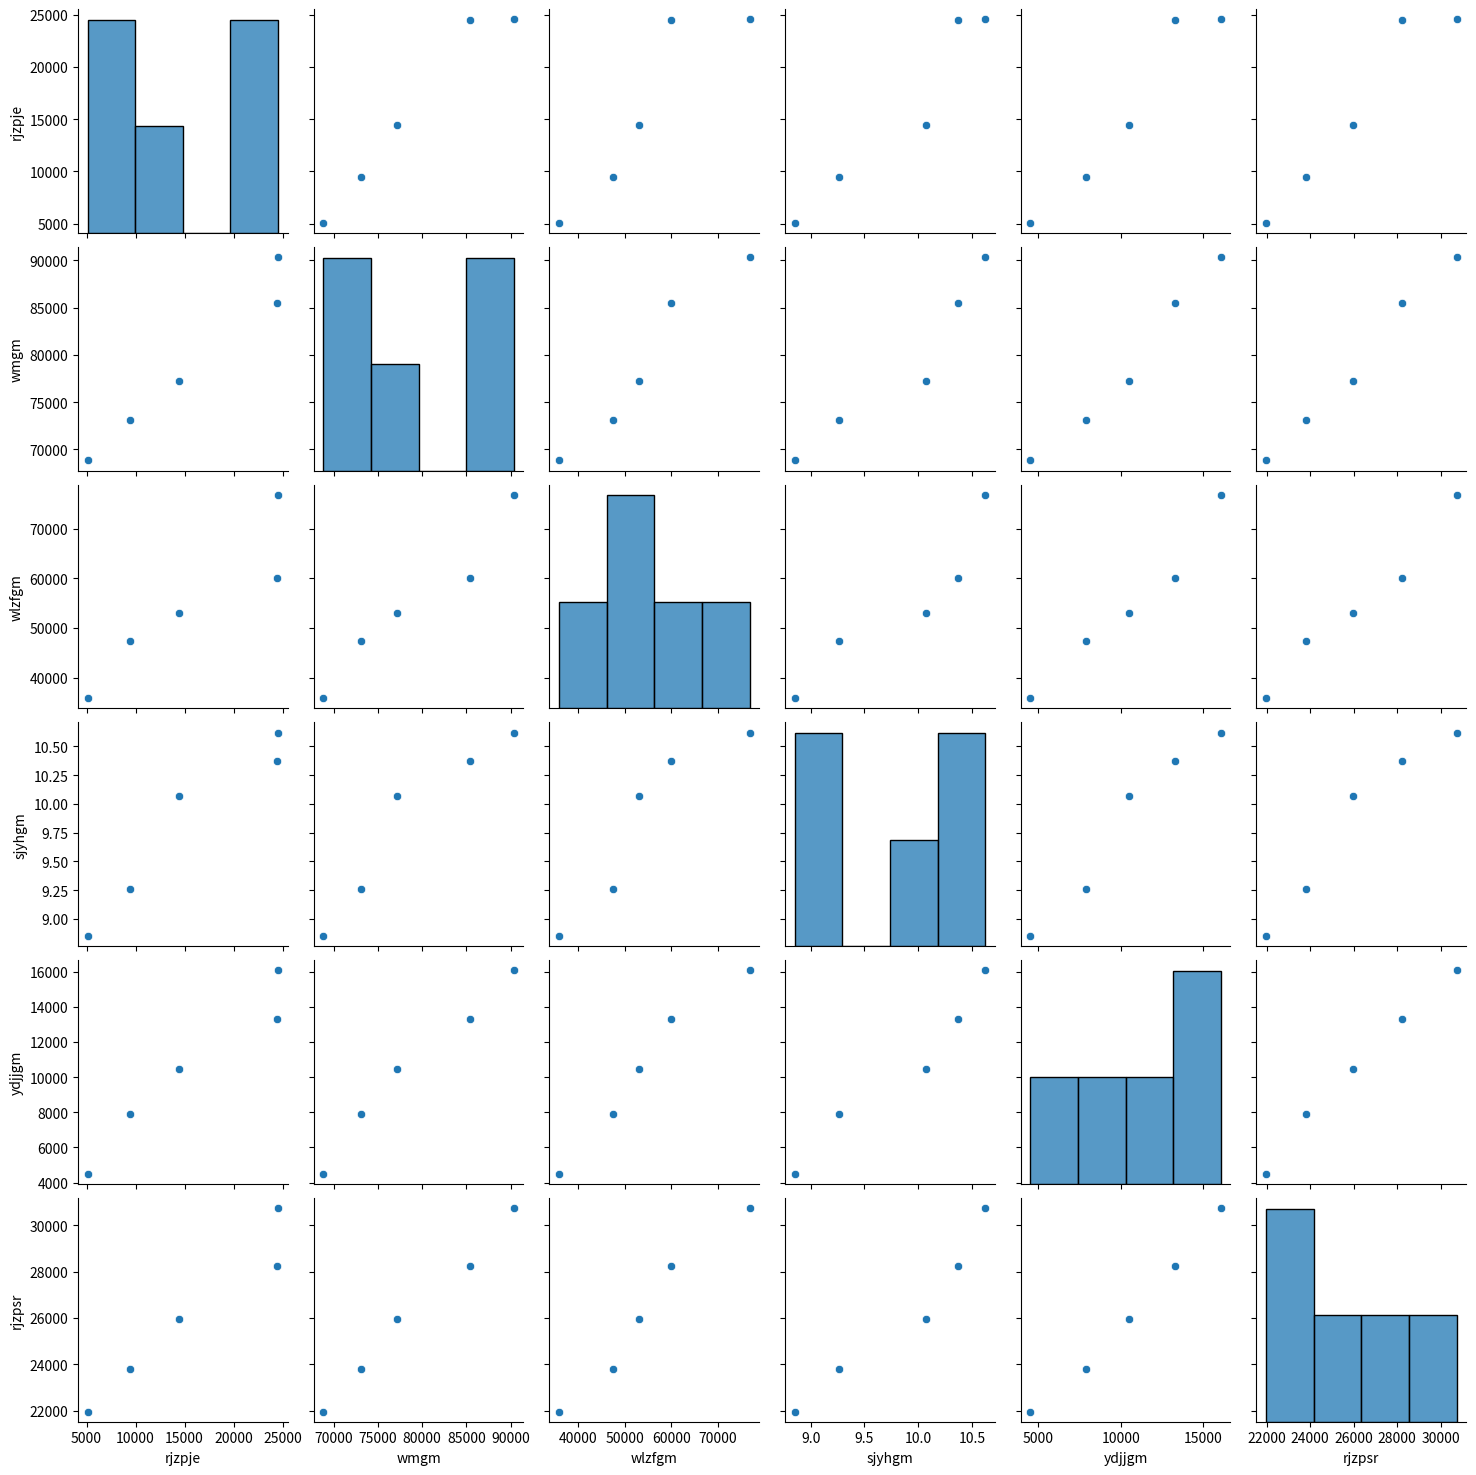
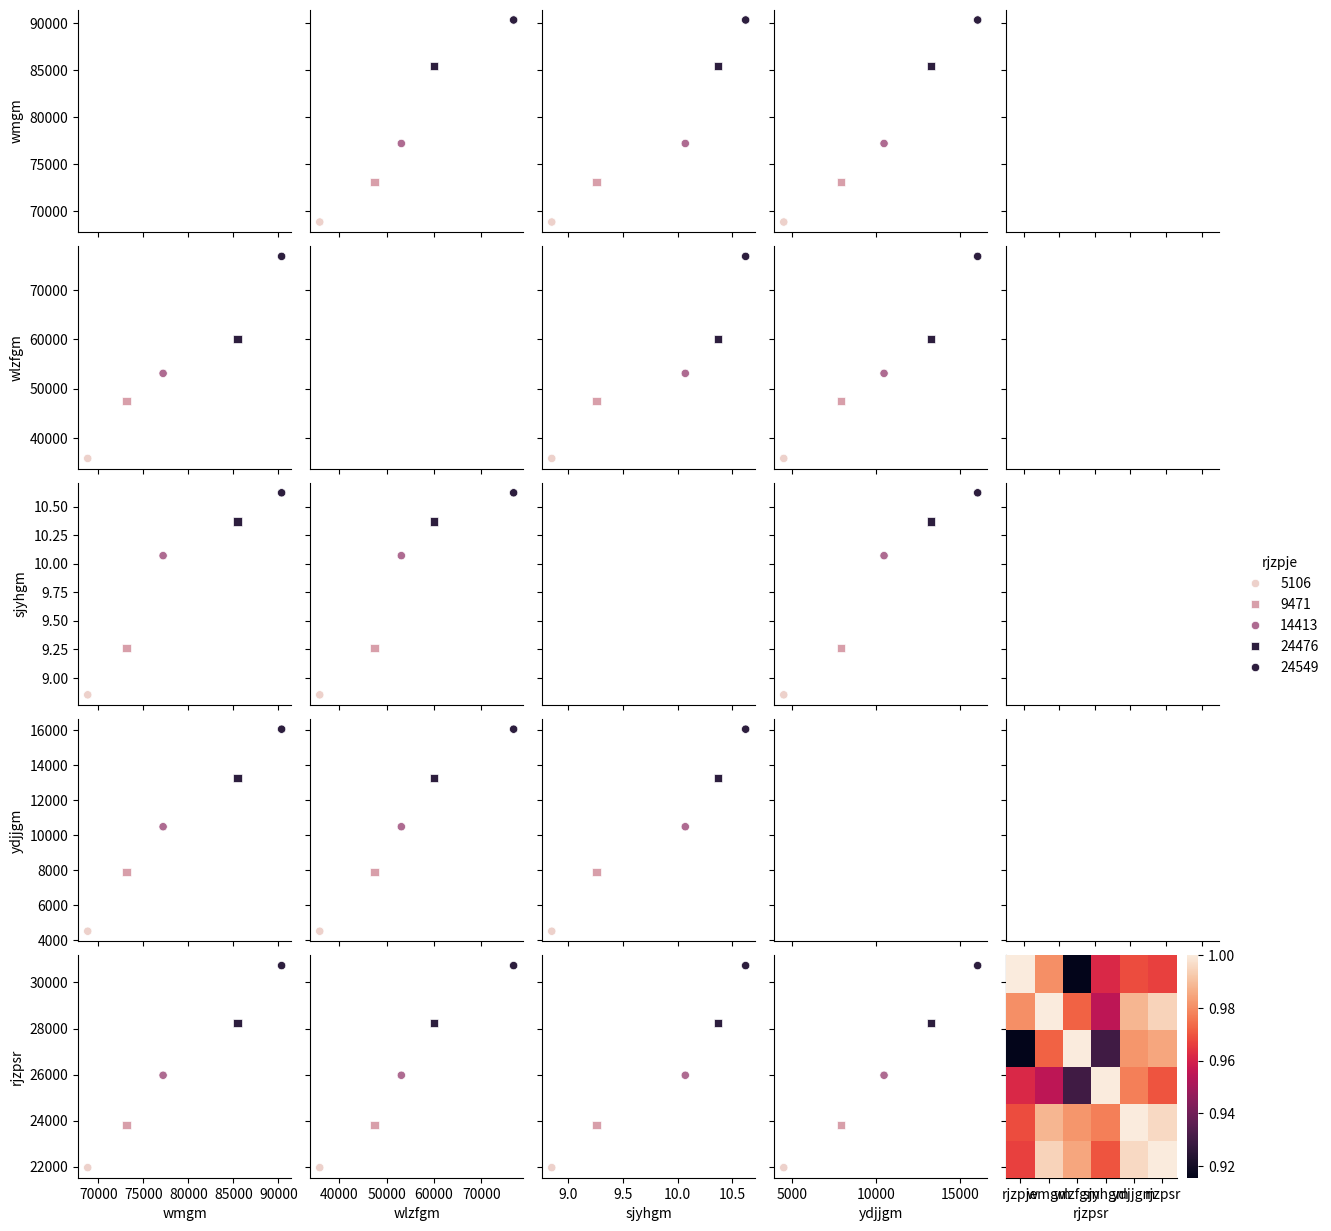
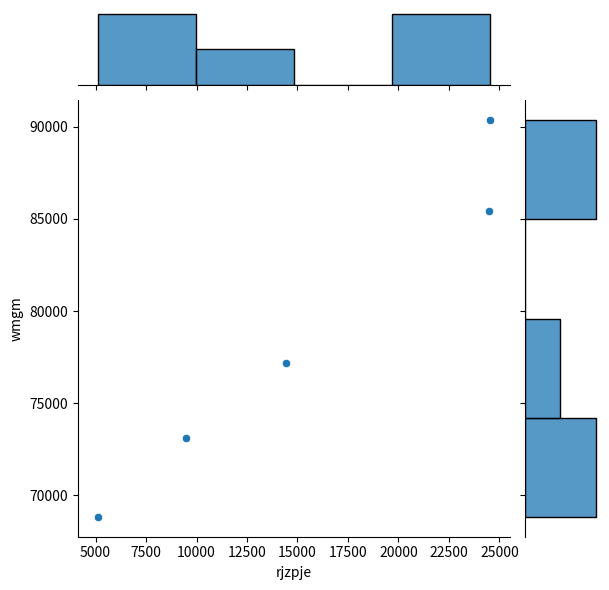
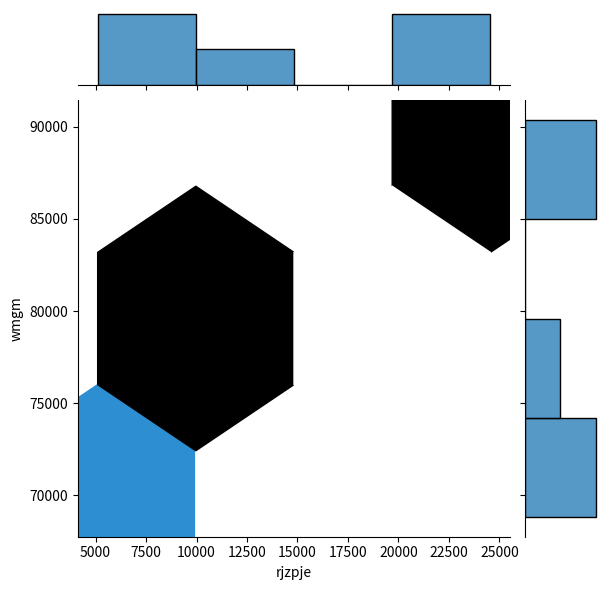
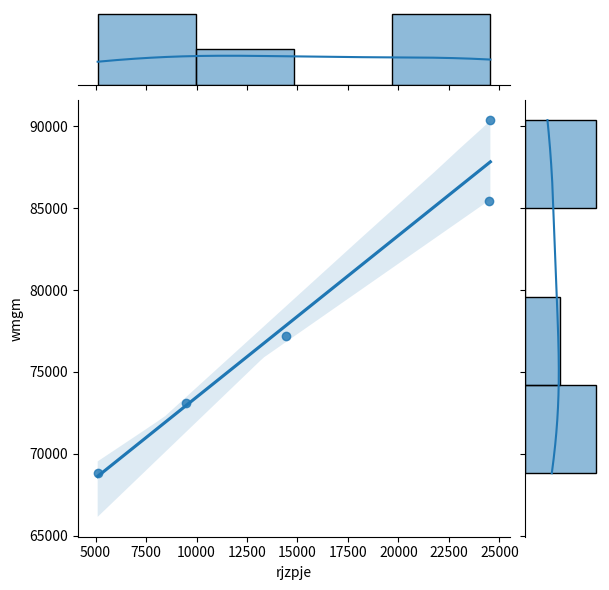
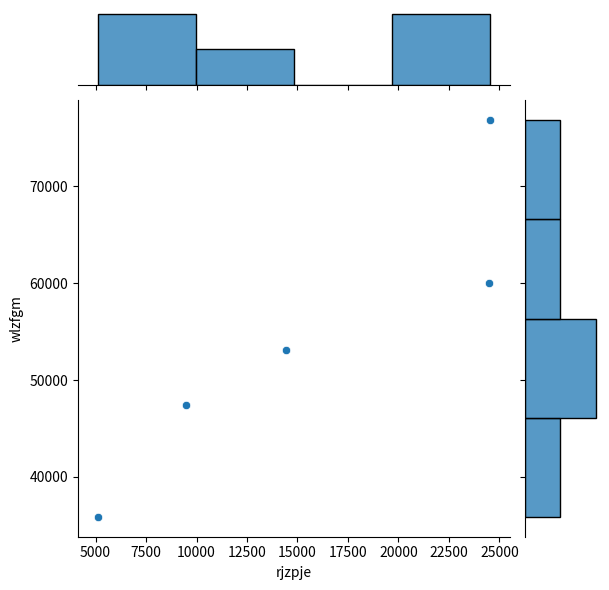
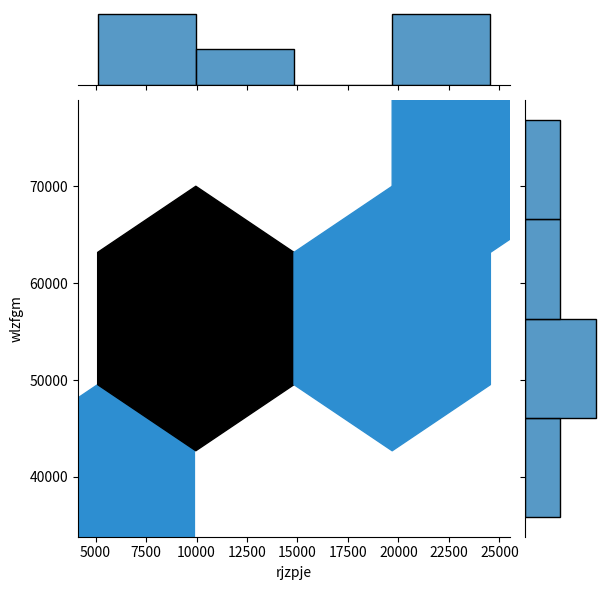
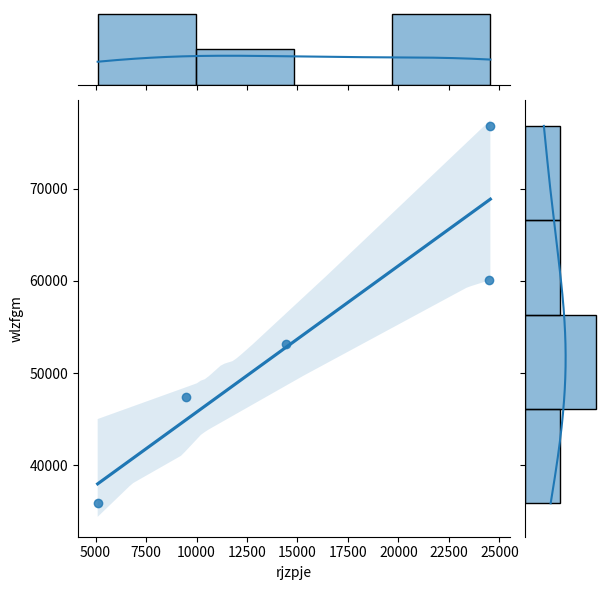
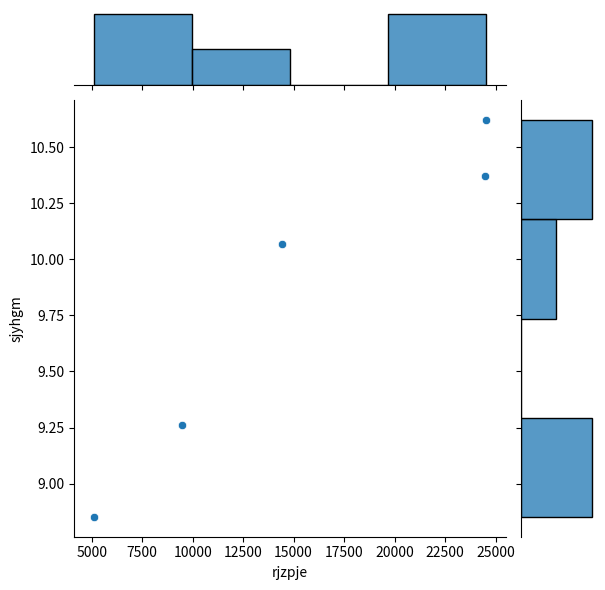
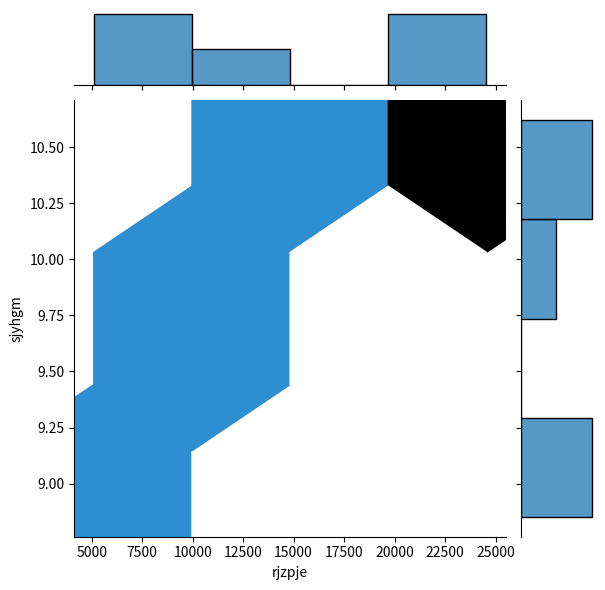
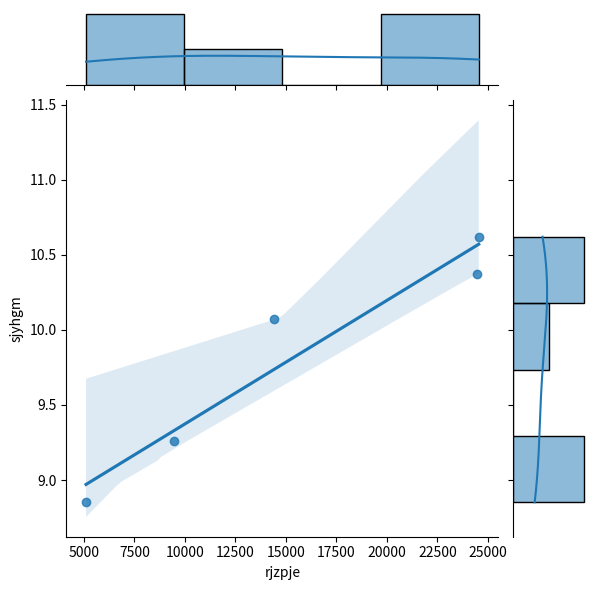
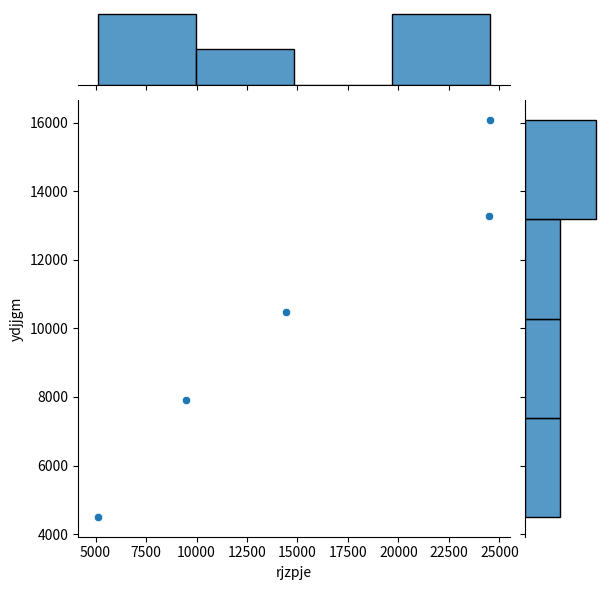
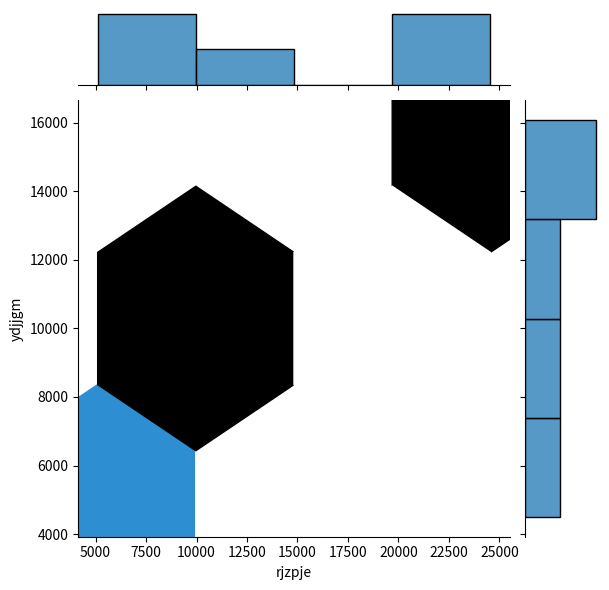
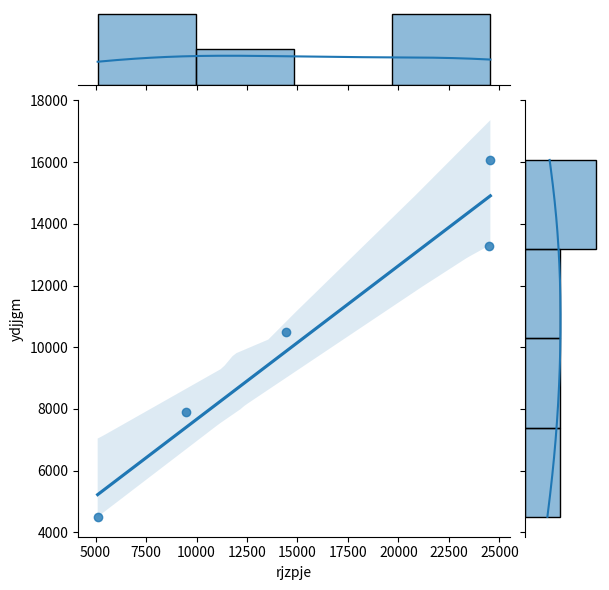
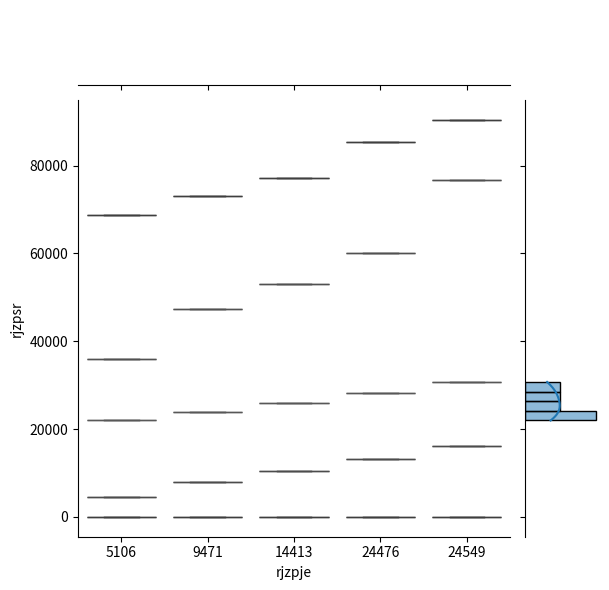

Write the Python code that produced these figures, in order.
# 实验的理论基础作业
# 网络诈骗数据相关性分析

# 一、导入模块
import numpy as np
import pandas as pd
import matplotlib.pyplot as plt
import seaborn as sns

# 二、构建数据
# 输入数据向量
rj= [5106,9471,14413,24476,24549]
wm= [68826,73125,77198,85449,90359]
wlzf= [35886,47450,53110,60040,76798]
sjgm= [8.852,9.26,10.07,10.37,10.62]
ydjjgm= [4503,7907,10487,13288,16071]
nf= [2015,2016,2017,2018,2019]
rjzpsr= [21966,23821,25974,28228,30733]
# 利用pandas建立数据框
# 'rjzpje':人均诈骗金额，'wmgm'：网民规模，'wlzfgm'：网络支付规模，'sjyhgm'：社交APP用户规模，
# 'ydjjgm'：移动经济规模,'ydjjgm',人均可支配收入(元)'
df=pd.DataFrame({'人均诈骗金额（元）':rj,'网民规模（万人）':wm,'网络支付规模(万)':wlzf,\
    '社交APP用户规模（万人）':sjgm,'移动经济规模（亿元）':ydjjgm,'人均可支配收入(元)':rjzpsr},index=[2015,2016,2017,2018,2019])
df
df=pd.DataFrame({'rjzpje':rj,'wmgm':wm,'wlzfgm':wlzf,\
    'sjyhgm':sjgm,'ydjjgm':ydjjgm,'rjzpsr':rjzpsr},index=[2015,2016,2017,2018,2019])
df

# 三、相关性分析
# 个各属性相关性
df.corr()
# 相关性图
sns.pairplot(df)
# 相关性图和诈骗金额的关系
sns.pairplot(df, hue= 'rjzpje', markers=["o", "s"])
# 相关热力图
sns.heatmap(df.corr())
# 两两属性相关性图 
# joint plot图
sns.jointplot(x = 'rjzpje', y= 'wmgm', data = df)                   # 人均诈骗金额对网民规模
sns.jointplot(x = 'rjzpje', y= 'wmgm', data = df, kind = 'hex')     
sns.jointplot(x = 'rjzpje', y= 'wmgm', data = df, kind = 'reg')
sns.jointplot(x = 'rjzpje', y= 'wlzfgm', data = df)                 # 人均诈骗金额对网络支付规模
sns.jointplot(x = 'rjzpje', y= 'wlzfgm', data = df, kind = 'hex')
sns.jointplot(x = 'rjzpje', y= 'wlzfgm', data = df, kind = 'reg')
sns.jointplot(x = 'rjzpje', y= 'sjyhgm', data = df)                 # 人均诈骗金额对社交APP规模
sns.jointplot(x = 'rjzpje', y= 'sjyhgm', data = df, kind = 'hex')
sns.jointplot(x = 'rjzpje', y= 'sjyhgm', data = df, kind = 'reg')
sns.jointplot(x = 'rjzpje', y= 'ydjjgm', data = df)                 # 人均诈骗金额对移动支付规模
sns.jointplot(x = 'rjzpje', y= 'ydjjgm', data = df, kind = 'hex')
sns.jointplot(x = 'rjzpje', y= 'ydjjgm', data = df, kind = 'reg')
sns.jointplot(x = 'rjzpje', y= 'rjzpsr', data = df, kind = 'reg')   # 人均诈骗金额对人均可支配收入
# boxplot图
sns.boxplot(x = 'rjzpje', y= 'wmgm', data = df)
sns.boxplot(x = 'rjzpje', y= 'wlzfgm', data = df)
sns.boxplot(x = 'rjzpje', y= 'sjyhgm', data = df)
sns.boxplot(x = 'rjzpje', y= 'ydjjgm', data = df)
sns.boxplot(x = 'rjzpje', y= 'rjzpsr', data = df)
# distplot图